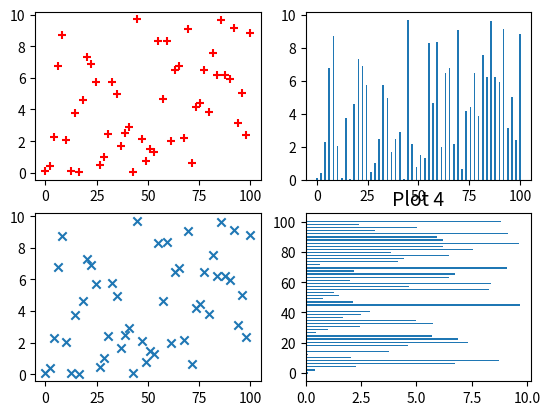

Here is the Python script that generated this plot:
# -*- coding: utf-8 -*-
import numpy as np
import matplotlib.pyplot as plt
x = np.linspace(0.0,100,50)
y = np.random.uniform(low=0,high=10,size=50)
# passing 2,2 as parameters indicates that you will
# get 4 subplots (2 rows and 2 columns)
fig, axes = plt.subplots(2,2)
# just plot things on each individual axes
axes[0][0].scatter(x,y,c='red',marker='+')
axes[0][1].bar(x,y)
axes[1][0].scatter(x,y,marker='x')
axes[1][1].barh(x,y)
# you can set the title for a single subplot
axes[1][1].set_title('Plot 4',size=14)
plt.show()

